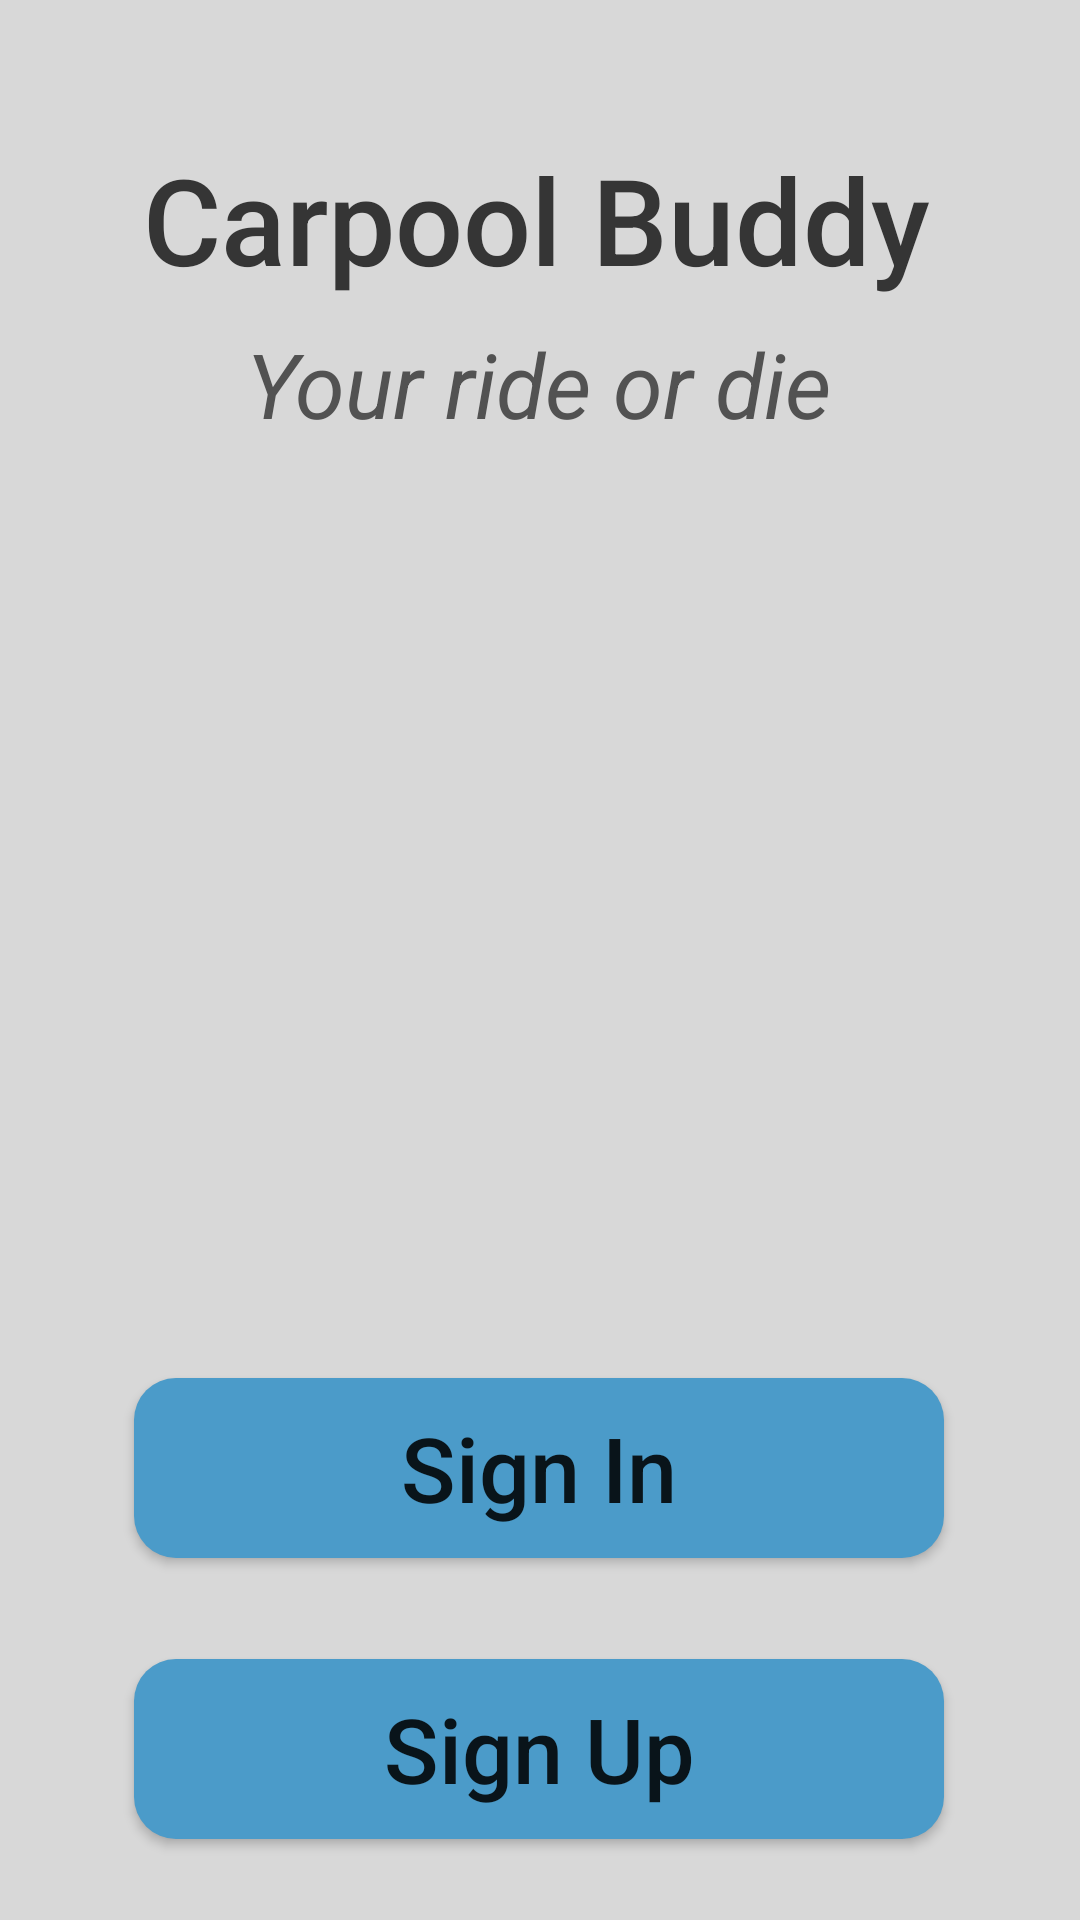

Here is an Android app screen rendered from its layout file. Give the layout XML and the strings, colors and styles it references.
<!-- AndroidManifest.xml: application theme Theme.CarpoolBuddyApp -->
<!-- res/layout/activity_main.xml -->
<?xml version="1.0" encoding="utf-8"?>
<androidx.constraintlayout.widget.ConstraintLayout xmlns:android="http://schemas.android.com/apk/res/android"
    xmlns:app="http://schemas.android.com/apk/res-auto"
    xmlns:tools="http://schemas.android.com/tools"
    android:layout_width="match_parent"
    android:layout_height="match_parent"
    tools:context=".MainActivity"
    android:background="@drawable/gradient_background">

    <TextView
        android:id="@+id/titleTextView"
        android:layout_width="wrap_content"
        android:layout_height="wrap_content"
        android:fontFamily="sans-serif-medium"
        android:text="Carpool Buddy"
        android:textColor="#353535"
        android:textSize="40sp"
        app:layout_constraintBottom_toBottomOf="parent"
        app:layout_constraintEnd_toEndOf="parent"
        app:layout_constraintHorizontal_bias="0.489"
        app:layout_constraintStart_toStartOf="parent"
        app:layout_constraintTop_toTopOf="parent"
        app:layout_constraintVertical_bias="0.079" />

    <TextView
        android:id="@+id/subtitleTextView"
        android:layout_width="wrap_content"
        android:layout_height="wrap_content"
        android:layout_marginTop="8dp"
        android:text="Your ride or die"
        android:textColor="#525252"
        android:textSize="30sp"
        android:textStyle="italic"
        app:layout_constraintEnd_toEndOf="parent"
        app:layout_constraintHorizontal_bias="0.497"
        app:layout_constraintStart_toStartOf="parent"
        app:layout_constraintTop_toBottomOf="@+id/titleTextView" />

    <ImageView
        android:id="@+id/imageView"
        android:layout_width="258dp"
        android:layout_height="409dp"
        android:layout_marginTop="-250dp"
        app:layout_constraintBottom_toBottomOf="parent"
        app:layout_constraintEnd_toEndOf="parent"
        app:layout_constraintHorizontal_bias="0.503"
        app:layout_constraintStart_toStartOf="parent"
        app:layout_constraintTop_toBottomOf="@+id/subtitleTextView"
        app:layout_constraintVertical_bias="0.546"
        app:srcCompat="@drawable/tesla" />

    <Button
        android:id="@+id/enterSignInPageButton"
        android:layout_width="270dp"
        android:layout_height="60dp"
        android:layout_marginTop="-30dp"
        android:background="@drawable/buttonshape"
        android:text="Sign In"
        android:textAllCaps="false"
        android:textSize="30sp"
        app:layout_constraintEnd_toEndOf="parent"
        app:layout_constraintHorizontal_bias="0.496"
        app:layout_constraintStart_toStartOf="parent"
        app:layout_constraintTop_toBottomOf="@+id/imageView" />

    <Button
        android:id="@+id/enterSignUpPageButton"
        android:layout_width="270dp"
        android:layout_height="60dp"
        android:layout_marginTop="64dp"
        android:background="@drawable/buttonshape"
        android:text="Sign Up"
        android:textAllCaps="false"
        android:textSize="30sp"
        app:layout_constraintEnd_toEndOf="parent"
        app:layout_constraintHorizontal_bias="0.496"
        app:layout_constraintStart_toStartOf="parent"
        app:layout_constraintTop_toBottomOf="@+id/imageView" />

</androidx.constraintlayout.widget.ConstraintLayout>
<!-- resources referenced by this layout -->
<resources>
  <!-- drawable buttonshape (drawable) -->
  <?xml version="1.0" encoding="utf-8"?>
  <shape xmlns:android="http://schemas.android.com/apk/res/android" android:shape="rectangle" >
      <corners
          android:radius="14dp"
          />
      <solid
          android:color="#4B9BC9"
          />
      <padding
          android:left="0dp"
          android:top="0dp"
          android:right="0dp"
          android:bottom="0dp"
          />
      <size
          android:width="270dp"
          android:height="60dp"
          />
  </shape>
  <!-- drawable gradient_background (drawable) -->
  <?xml version="1.0" encoding="utf-8"?>
  <selector xmlns:android="http://schemas.android.com/apk/res/android">
      <item>
          <shape>
              <gradient
                  android:angle="90"
                  android:startColor="#D8D8D8"
                  android:endColor="#D8D8D8"
                  android:type="linear"/>
          </shape>
      </item>
  
  </selector>
  <style name="Theme.CarpoolBuddyApp" parent="Theme.MaterialComponents.DayNight.NoActionBar">
          
          <item name="colorPrimary">@color/purple_500</item>
          <item name="colorPrimaryVariant">@color/purple_700</item>
          <item name="colorOnPrimary">@color/white</item>
          
          <item name="colorSecondary">@color/teal_200</item>
          <item name="colorSecondaryVariant">@color/teal_700</item>
          <item name="colorOnSecondary">@color/black</item>
          
          <item name="android:statusBarColor" tools:targetApi="l">?attr/colorPrimaryVariant</item>
          
      </style>
  <!-- not gathered from this repository: default colours our renderer supplied (Android Studio template values) -->
  <color name="purple_500">#FF6200EE</color>
  <color name="purple_700">#FF3700B3</color>
  <color name="teal_200">#FF03DAC5</color>
  <color name="teal_700">#FF018786</color>
  <color name="black">#FF000000</color>
  <color name="white">#FFFFFFFF</color>
</resources>
